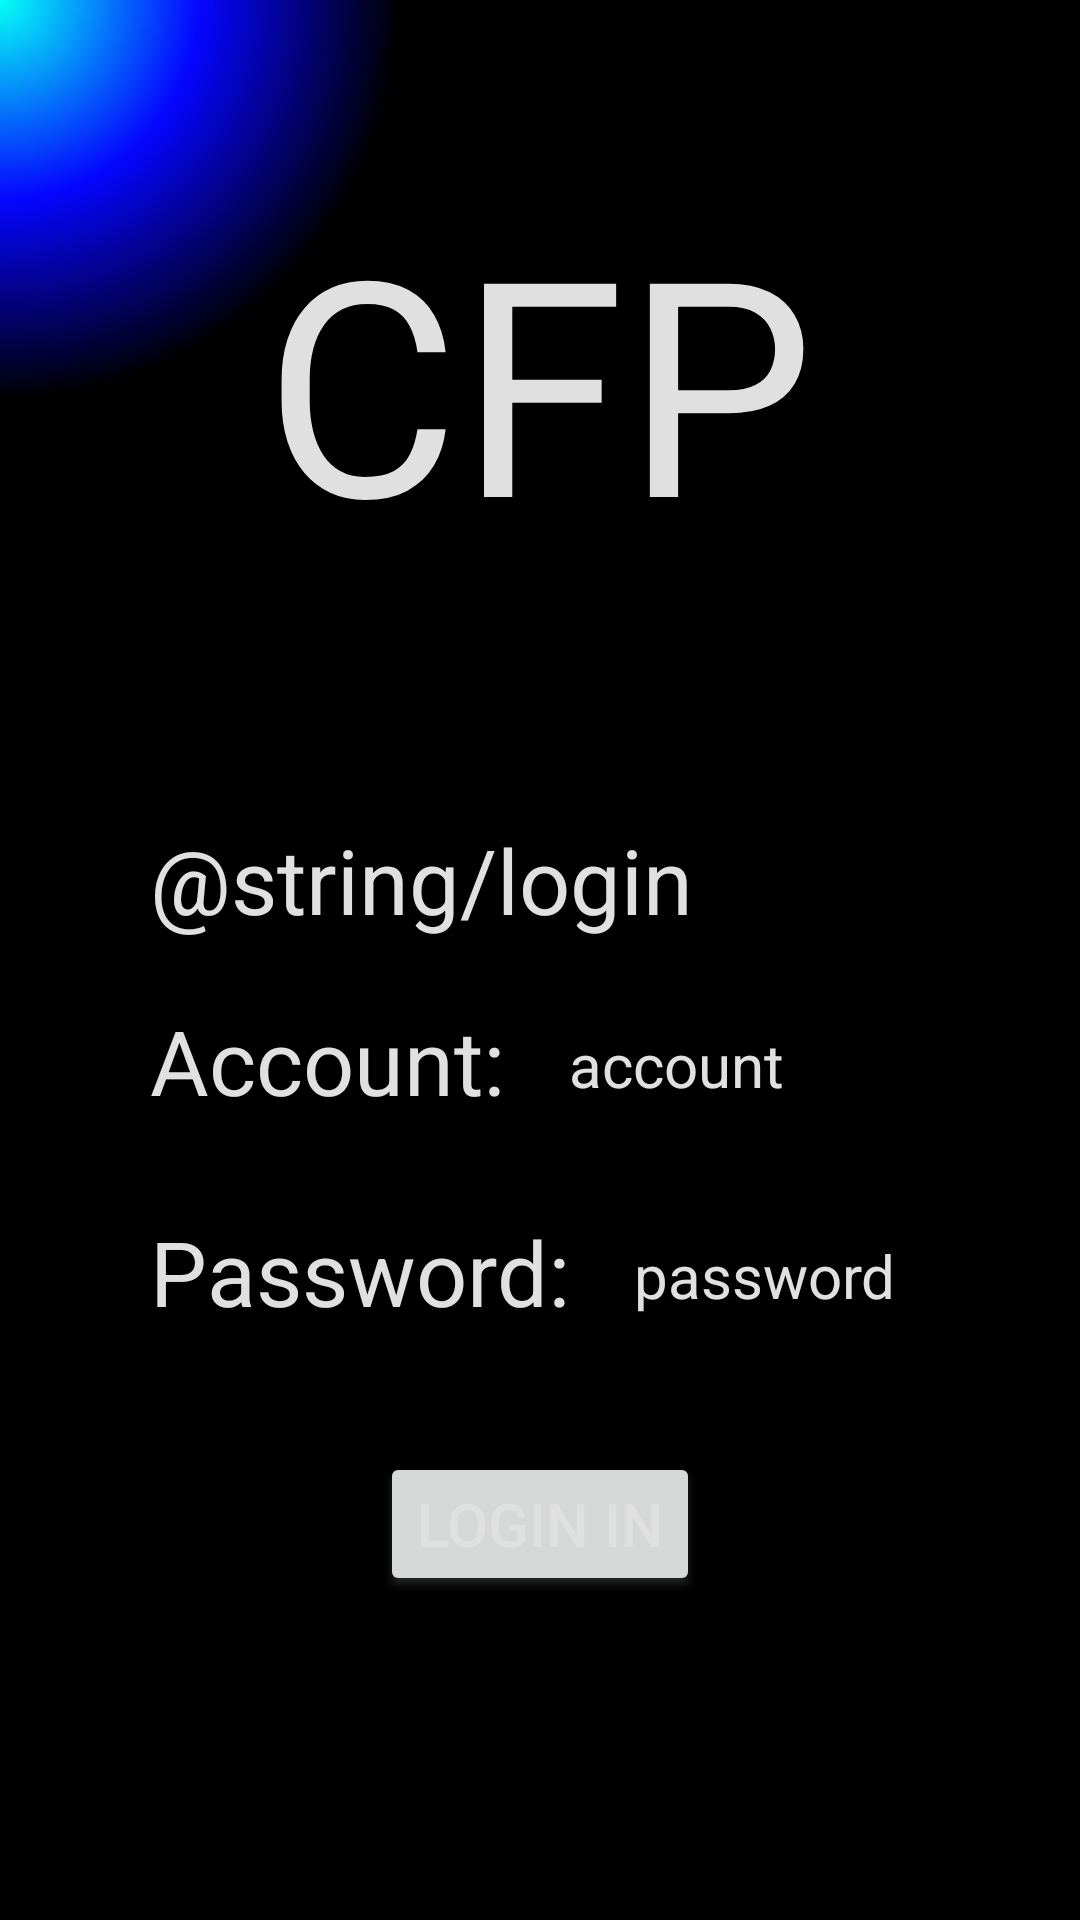

The Android layout XML behind this screen, and the referenced resources:
<!-- AndroidManifest.xml: application theme Theme.CS379 -->
<!-- res/layout/activity_login.xml -->
<?xml version="1.0" encoding="utf-8"?>
<androidx.constraintlayout.widget.ConstraintLayout xmlns:android="http://schemas.android.com/apk/res/android"
    xmlns:tools="http://schemas.android.com/tools"
    android:layout_width="match_parent"
    android:layout_height="match_parent"
    android:id="@+id/main_view"
    android:background="@drawable/mainbackground"
    tools:context=".MainActivity">


    <FrameLayout
        android:layout_width="match_parent"
        android:layout_height="match_parent">

        <LinearLayout
            android:layout_width="match_parent"
            android:layout_height="match_parent"
            android:orientation="vertical">

            <TextView
                android:layout_width="wrap_content"
                android:layout_height="wrap_content"
                android:layout_gravity="center"
                android:layout_marginTop="60dp"
                android:text="@string/cfp"
                android:textColor="@color/gray_5"
                android:textSize="100sp"/>

            <TextView
                android:layout_width="wrap_content"
                android:layout_height="wrap_content"
                android:layout_marginStart="50dp"
                android:layout_marginTop="80dp"
                android:text="@string/login"
                android:textColor="@color/gray_5"
                android:textSize="30sp"/>

            <LinearLayout
                android:layout_width="match_parent"
                android:layout_height="wrap_content"
                android:orientation="horizontal">

                <TextView
                    android:layout_width="wrap_content"
                    android:layout_height="wrap_content"
                    android:layout_marginStart="50dp"
                    android:layout_marginTop="20dp"
                    android:layout_marginBottom="10dp"
                    android:text="Account: "
                    android:textColor="@color/gray_5"
                    android:textSize="30sp"/>

                <EditText
                    android:id="@+id/account"
                    android:layout_width="match_parent"
                    android:layout_height="match_parent"
                    android:layout_marginStart="10dp"
                    android:layout_marginTop="10dp"
                    android:hint="account"
                    android:inputType="text"
                    android:autofillHints="abc"
                    android:textColor="@color/gray_5"
                    android:textColorHint="@color/gray_5"
                    android:textSize="20sp"/>
            </LinearLayout>

            <LinearLayout
                android:layout_width="match_parent"
                android:layout_height="wrap_content"
                android:orientation="horizontal">

                <TextView
                    android:layout_width="wrap_content"
                    android:layout_height="wrap_content"
                    android:layout_marginStart="50dp"
                    android:layout_marginTop="20dp"
                    android:layout_marginBottom="10dp"
                    android:text="Password: "
                    android:textColor="@color/gray_5"
                    android:textSize="30sp"/>

                <EditText
                    android:id="@+id/pass"
                    android:layout_width="match_parent"
                    android:layout_height="match_parent"
                    android:layout_marginStart="10dp"
                    android:layout_marginTop="10dp"
                    android:hint="password"
                    android:autofillHints="abc"
                    android:inputType="textPassword"
                    android:textColor="@color/gray_5"
                    android:textColorHint="@color/gray_5"
                    android:textSize="20sp"/>
            </LinearLayout>

            <Button
                android:id="@+id/login"
                android:layout_width="wrap_content"
                android:layout_height="wrap_content"
                android:layout_gravity="center"
                android:layout_marginTop="30dp"
                android:onClick="onCLickLogin"
                android:outlineSpotShadowColor="@color/gray_5"
                android:text="Login in"
                android:textColor="@color/gray_5"
                android:textSize="20sp"/>
        </LinearLayout>

        <ProgressBar
            android:id="@+id/prohressBarLogin"
            style="?android:attr/progressBarStyleLarge"
            android:layout_width="145dp"
            android:layout_height="132dp"
            android:layout_gravity="center"
            android:rotationX="25"
            android:rotationY="49"
            android:visibility="gone" />
    </FrameLayout>

</androidx.constraintlayout.widget.ConstraintLayout>
<!-- resources referenced by this layout -->
<resources>
  <color name="gray_5">#E0E0E0</color>
  <string name="cfp">CFP</string>
  <!-- drawable dot (drawable) -->
  <shape xmlns:android="http://schemas.android.com/apk/res/android" android:shape="rectangle" >
  <gradient
      android:type="radial"
      android:centerX="0%"
      android:centerY="0%"
      android:startColor="#FF05FFF7"
      android:centerColor="#FF0505FF"
      android:endColor="#FF000000"
      android:gradientRadius="400"/>
  </shape>
  <!-- drawable dot1 (drawable-v24) -->
  <shape xmlns:android="http://schemas.android.com/apk/res/android" android:shape="rectangle" >
  <gradient
      android:type="radial"
      android:centerX="5%"
      android:centerY="5%"
      android:startColor="#FF05FFF7"
      android:centerColor="#FF0505FF"
      android:endColor="#FF000000"
      android:gradientRadius="400"/>
  </shape>
  <!-- drawable dot3 (drawable-v24) -->
  <shape xmlns:android="http://schemas.android.com/apk/res/android" android:shape="rectangle" >
  <gradient
      android:type="radial"
      android:centerX="15%"
      android:centerY="15%"
      android:startColor="#FF05FFF7"
      android:centerColor="#FF0505FF"
      android:endColor="#FF000000"
      android:gradientRadius="400"/>
  </shape>
  <!-- drawable dot4 (drawable-v24) -->
  <shape xmlns:android="http://schemas.android.com/apk/res/android" android:shape="rectangle" >
  <gradient
      android:type="radial"
      android:centerX="20%"
      android:centerY="20%"
      android:startColor="#FF05FFF7"
      android:centerColor="#FF0505FF"
      android:endColor="#FF000000"
      android:gradientRadius="400"/>
  </shape>
  <!-- drawable dot5 (drawable-v24) -->
  <shape xmlns:android="http://schemas.android.com/apk/res/android" android:shape="rectangle" >
  <gradient
      android:type="radial"
      android:centerX="25%"
      android:centerY="25%"
      android:startColor="#FF05FFF7"
      android:centerColor="#FF0505FF"
      android:endColor="#FF000000"
      android:gradientRadius="400"/>
  </shape>
  <!-- drawable dot6 (drawable-v24) -->
  <shape xmlns:android="http://schemas.android.com/apk/res/android" android:shape="rectangle" >
  <gradient
      android:type="radial"
      android:centerX="30%"
      android:centerY="30%"
      android:startColor="#FF05FFF7"
      android:centerColor="#FF0505FF"
      android:endColor="#FF000000"
      android:gradientRadius="400"/>
  </shape>
  <!-- drawable dot7 (drawable-v24) -->
  <shape xmlns:android="http://schemas.android.com/apk/res/android" android:shape="rectangle" >
  <gradient
      android:type="radial"
      android:centerX="35%"
      android:centerY="35%"
      android:startColor="#FF05FFF7"
      android:centerColor="#FF0505FF"
      android:endColor="#FF000000"
      android:gradientRadius="400"/>
  </shape>
  <!-- drawable dot8 (drawable-v24) -->
  <shape xmlns:android="http://schemas.android.com/apk/res/android" android:shape="rectangle" >
  <gradient
      android:type="radial"
      android:centerX="40%"
      android:centerY="40%"
      android:startColor="#FF05FFF7"
      android:centerColor="#FF0505FF"
      android:endColor="#FF000000"
      android:gradientRadius="400"/>
  </shape>
  <!-- drawable dot9 (drawable-v24) -->
  <shape xmlns:android="http://schemas.android.com/apk/res/android" android:shape="rectangle" >
  <gradient
      android:type="radial"
      android:centerX="45%"
      android:centerY="45%"
      android:startColor="#FF05FFF7"
      android:centerColor="#FF0505FF"
      android:endColor="#FF000000"
      android:gradientRadius="400"/>
  </shape>
  <color name="blue_1">#2F80ED</color>
  <color name="purple_700">#FF3700B3</color>
  <color name="white">#FFFFFFFF</color>
  <color name="teal_200">#FF03DAC5</color>
  <color name="teal_700">#FF018786</color>
  <color name="black">#FF000000</color>
</resources>
